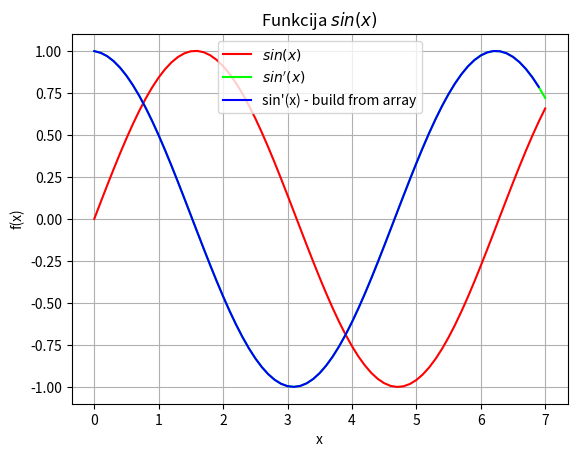

The script that saved this image:
import sys
sys.path.append('/usr/local/anaconda3/lib/python3.6/site-packages')

from numpy import sin, linspace
x = linspace (0, 7, 71)
y = sin(x)

delta_x = x[1] - x[0]

from matplotlib import pyplot as plt
plt.grid()
plt.xlabel('x')
plt.ylabel('f(x)')
plt.title('Funkcija $sin(x)$')
plt.plot(x, y, color = "#FF0000")
#plt.legend(['$sin(x)$'])
#plt.show()

y_first_dirivative = (sin(x+delta_x) - sin(x)) / delta_x
plt.plot(x, y_first_dirivative, color = '#00FF00')
#plt.legend(['$sin(x)$', '$sin\' (x)$'])
#plt.show() 

N = len(x)
y_first_derivative_build_from_array = []
for i in range(N-1):
    temp = (y[i+1] - y[i]) / (delta_x)
    y_first_derivative_build_from_array.append(temp)
    #print(i, x[i], y[i], y[i+1] , temp, y_first_derivative_build_from_array)

plt.plot(x[0:N-1], y_first_derivative_build_from_array, color = '#0000FF')
plt.legend(['$sin(x)$' , '$sin\'(x)$', 'sin\'(x) - build from array'])
plt.show()
